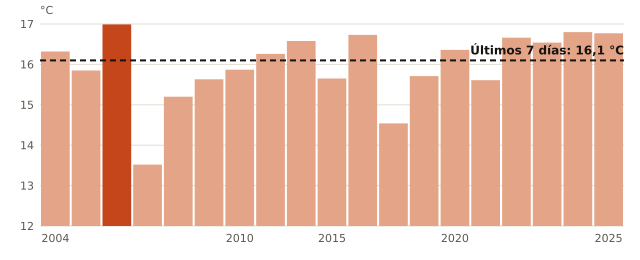

The file beside this chart, header and first rows:
anio, temperatura_C
2004, 16.32
2005, 15.85
2006, 16.99
2007, 13.52
2008, 15.2
2009, 15.63
2010, 15.87
2011, 16.26
2012, 16.58
2015, 15.65
2017, 16.73
2018, 14.54
2019, 15.71
2020, 16.36
2021, 15.61
2022, 16.66
2023, 16.54
2024, 16.8
2025, 16.77
ahora, 16.1
